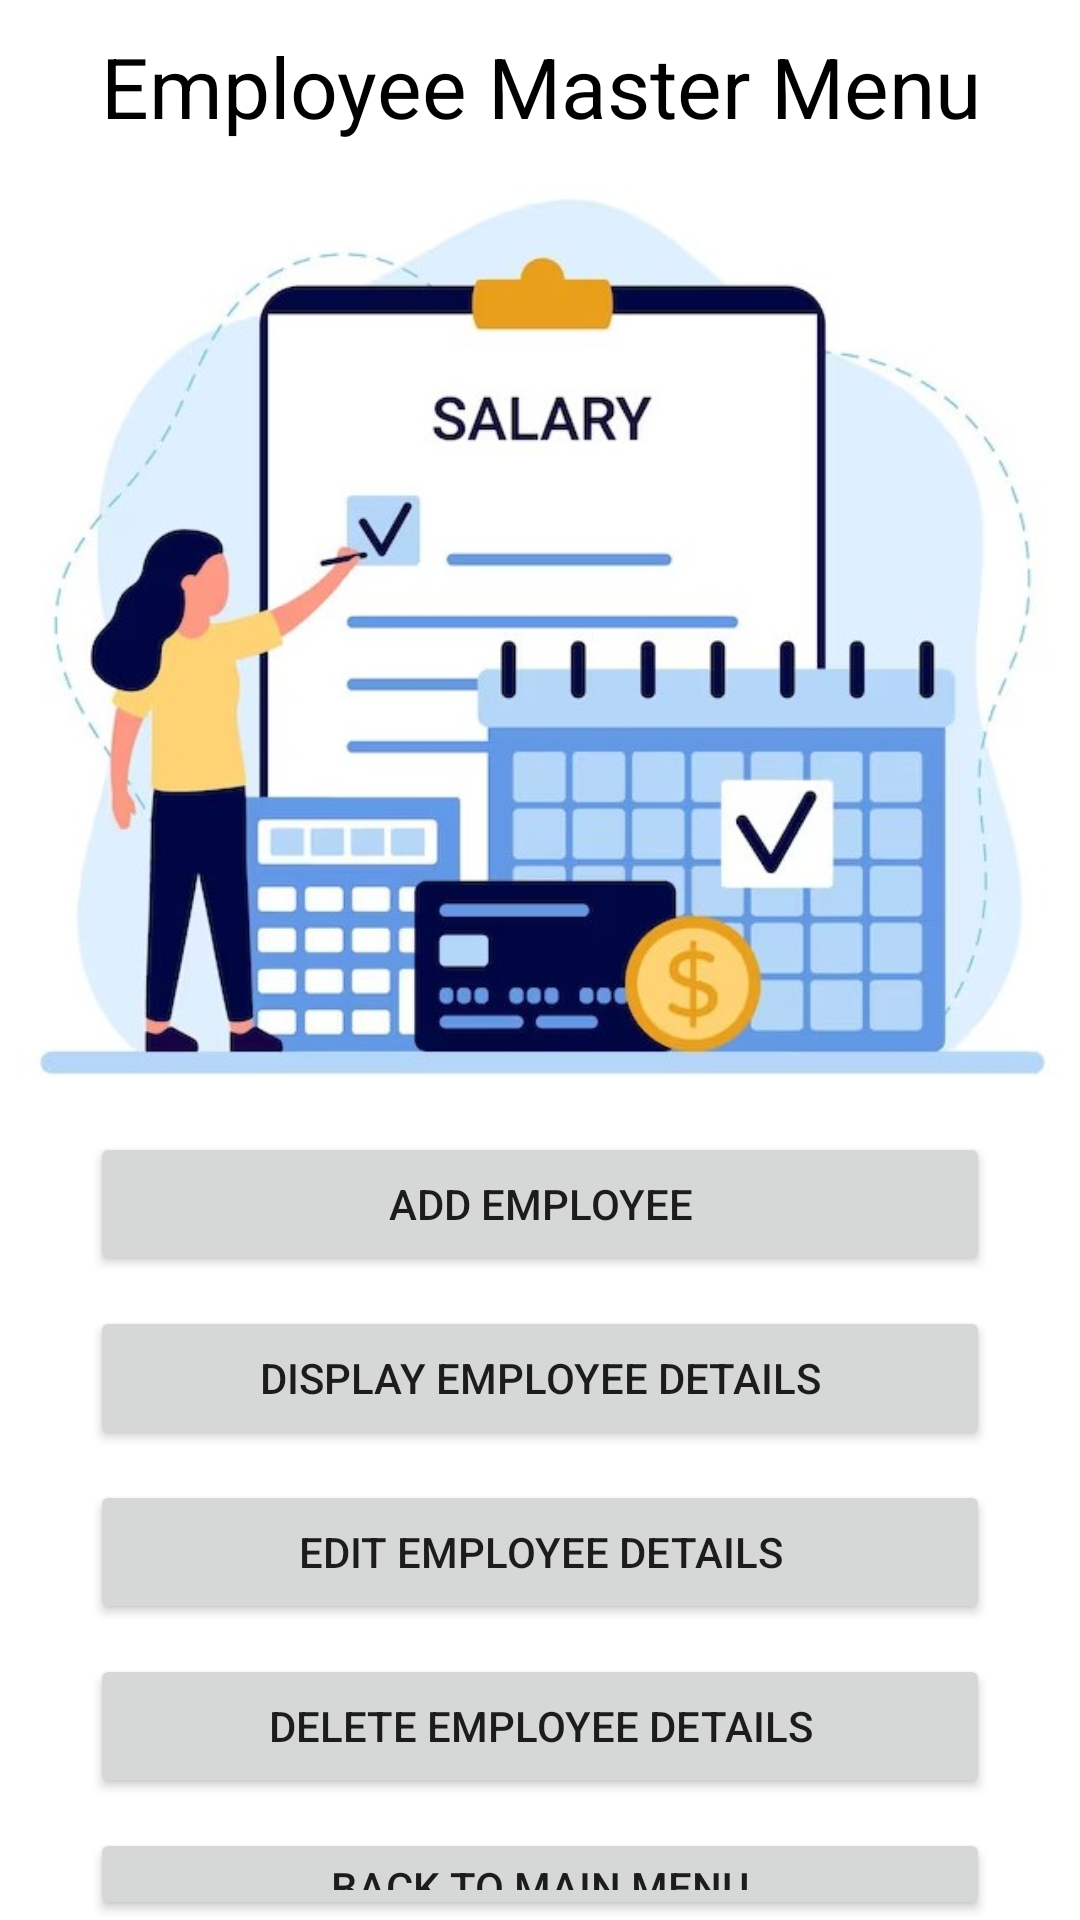

Here is an Android app screen rendered from its layout file. Give the layout XML and the strings, colors and styles it references.
<!-- AndroidManifest.xml: application theme Theme.SalaryManagementSystem -->
<!-- res/layout/activity_main3.xml -->
<?xml version="1.0" encoding="utf-8"?>
<RelativeLayout xmlns:android="http://schemas.android.com/apk/res/android"
    xmlns:app="http://schemas.android.com/apk/res-auto"
    xmlns:tools="http://schemas.android.com/tools"
    android:layout_width="match_parent"
    android:layout_height="match_parent"
    tools:context=".MainActivity3">

    <TextView
        android:id="@+id/empMasterMenu"
        android:layout_width="match_parent"
        android:layout_height="wrap_content"
        android:text="@string/emp_master_menu"
        android:textSize="28sp"
        android:textAlignment="center"
        android:textColor="@color/black"
        android:layout_marginTop="10dp" />

    <ImageView
        android:id="@+id/imageView3"
        android:layout_width="match_parent"
        android:layout_height="300dp"
        android:layout_marginTop="15dp"
        android:layout_marginBottom="15dp"
        android:layout_centerHorizontal="true"
        app:srcCompat="@drawable/image2"
        android:layout_below="@+id/empMasterMenu" />

    <Button
        android:id="@+id/addEmpBtn"
        android:layout_width="match_parent"
        android:layout_height="wrap_content"
        android:layout_marginStart="30dp"
        android:layout_marginEnd="30dp"
        android:text="@string/add_emp"
        android:layout_centerInParent="true"
        app:cornerRadius="25dp"
        android:layout_below="@+id/imageView3" />

    <Button
        android:id="@+id/displayEmpBtn"
        android:layout_width="match_parent"
        android:layout_height="wrap_content"
        android:layout_marginStart="30dp"
        android:layout_marginEnd="30dp"
        android:text="@string/display_emp_details"
        android:layout_centerInParent="true"
        android:layout_marginTop="10dp"
        app:cornerRadius="25dp"
        android:layout_below="@+id/addEmpBtn" />

    <Button
        android:id="@+id/editEmpBtn"
        android:layout_width="match_parent"
        android:layout_height="wrap_content"
        android:layout_below="@+id/displayEmpBtn"
        android:layout_centerInParent="true"
        android:layout_marginStart="30dp"
        android:layout_marginTop="10dp"
        android:layout_marginEnd="30dp"
        app:cornerRadius="25dp"
        android:text="@string/edit_emp_details" />

    <Button
        android:id="@+id/deleteEmpBtn"
        android:layout_width="match_parent"
        android:layout_height="wrap_content"
        android:layout_marginStart="30dp"
        android:layout_marginEnd="30dp"
        android:text="@string/del_emp_details"
        android:layout_centerInParent="true"
        android:layout_marginTop="10dp"
        app:cornerRadius="25dp"
        android:layout_below="@+id/editEmpBtn" />

    <Button
        android:id="@+id/backToMainMenuBtn"
        android:layout_width="match_parent"
        android:layout_height="wrap_content"
        android:layout_marginStart="30dp"
        android:layout_marginEnd="30dp"
        android:text="@string/back_to_main_menu"
        android:layout_centerInParent="true"
        android:layout_marginTop="10dp"
        app:cornerRadius="25dp"
        android:layout_below="@+id/deleteEmpBtn" />



</RelativeLayout>
<!-- resources referenced by this layout -->
<resources>
  <!-- drawable image2: jpg bitmap (drawable, 55746 bytes) -->
  <string name="add_emp">Add Employee</string>
  <string name="back_to_main_menu">Back to Main Menu</string>
  <string name="del_emp_details">Delete Employee Details</string>
  <string name="display_emp_details">Display Employee Details</string>
  <string name="edit_emp_details">Edit Employee Details</string>
  <string name="emp_master_menu">Employee Master Menu</string>
  <style name="Theme.SalaryManagementSystem" parent="Theme.MaterialComponents.DayNight.DarkActionBar">
          
          <item name="colorPrimary">@color/purple_500</item>
          <item name="colorPrimaryVariant">@color/purple_700</item>
          <item name="colorOnPrimary">@color/white</item>
          
          <item name="colorSecondary">@color/teal_200</item>
          <item name="colorSecondaryVariant">@color/teal_700</item>
          <item name="colorOnSecondary">@color/black</item>
          
          <item name="android:statusBarColor">?attr/colorPrimaryVariant</item>
          
      </style>
  <!-- not gathered from this repository: default colours our renderer supplied (Android Studio template values) -->
  <color name="purple_500">#FF6200EE</color>
  <color name="purple_700">#FF3700B3</color>
  <color name="teal_200">#FF03DAC5</color>
  <color name="teal_700">#FF018786</color>
  <color name="black">#FF000000</color>
  <color name="white">#FFFFFFFF</color>
</resources>
